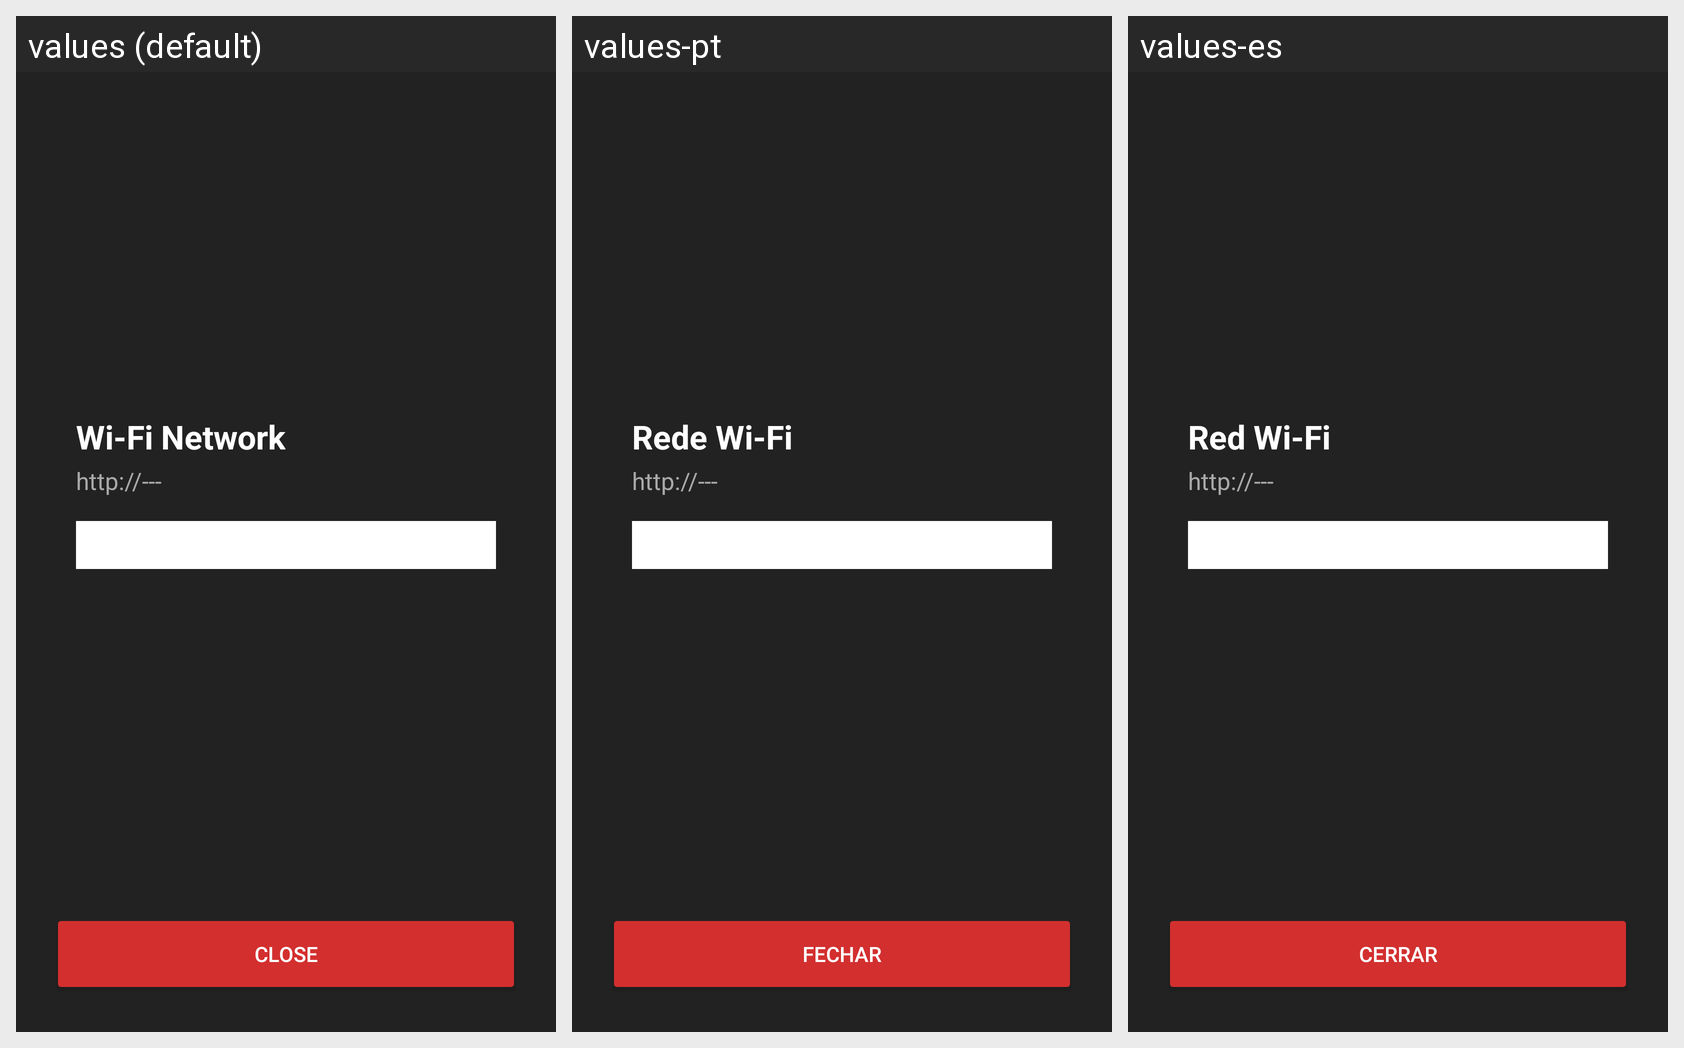

Here is an Android app screen in its default locale and in the app's own translations. Write out the translated-string differences for the strings that appear on this screen.
Android screen res/layout/activity_qr.xml rendered under 3 locales, left to right: values (default), values-pt, values-es. Device: Nexus 5 (rendered at 1080×1920; each locale shown at half size, 540×960, under a caption strip naming it); theme Theme.IIABController.
Other locales in the repository, not shown: values-fr, values-hi, values-ru-rRU.
Strings drawn on this screen, with the default value and each locale's value (text and hints the layout hard-codes, and strings that could not be matched under every locale, appear in the picture but are not listed):

qr_title_wifi
  values: Wi-Fi Network
  values-pt: Rede Wi-Fi
  values-es: Red Wi-Fi

qr_btn_close
  values: Close
  values-pt: Fechar
  values-es: Cerrar
